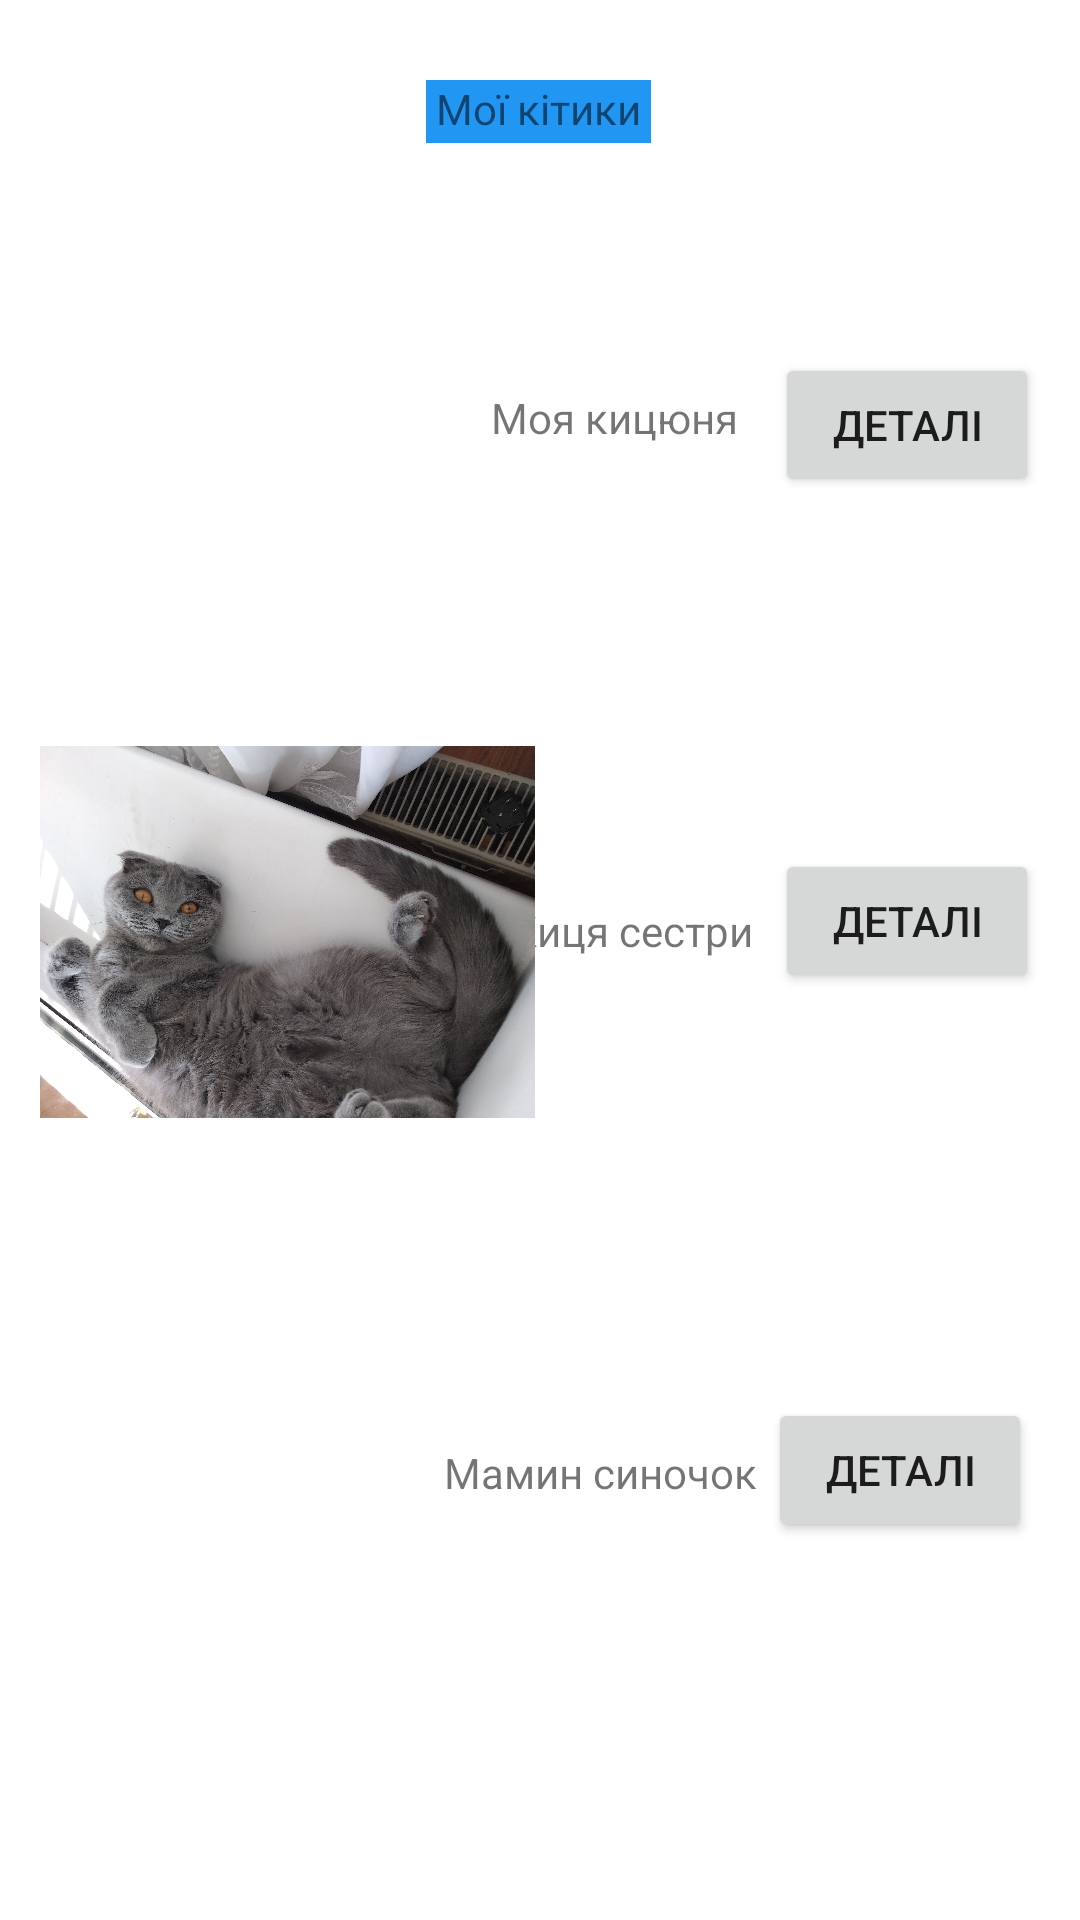

Write the Android layout XML for this screen, with the resource values it uses.
<!-- AndroidManifest.xml: application theme Theme.Kotiki -->
<!-- res/layout/activity_main.xml -->
<?xml version="1.0" encoding="utf-8"?>
<androidx.constraintlayout.widget.ConstraintLayout xmlns:android="http://schemas.android.com/apk/res/android"
    xmlns:app="http://schemas.android.com/apk/res-auto"
    xmlns:tools="http://schemas.android.com/tools"
    android:layout_width="match_parent"
    android:layout_height="match_parent"
    tools:context=".MainActivity">

    <Button
        android:id="@+id/button"
        android:layout_width="wrap_content"
        android:layout_height="wrap_content"
        android:layout_marginStart="16dp"
        android:onClick="onClickGoOne"
        android:text="Деталі"
        app:layout_constraintBottom_toBottomOf="parent"
        app:layout_constraintEnd_toEndOf="parent"
        app:layout_constraintHorizontal_bias="0.946"
        app:layout_constraintStart_toStartOf="parent"
        app:layout_constraintTop_toTopOf="parent"
        app:layout_constraintVertical_bias="0.199" />

    <Button
        android:id="@+id/button2"
        android:layout_width="wrap_content"
        android:layout_height="wrap_content"
        android:layout_marginStart="24dp"
        android:onClick="onClickGoTwo"
        android:text="Деталі"
        app:layout_constraintBottom_toBottomOf="parent"
        app:layout_constraintEnd_toEndOf="parent"
        app:layout_constraintHorizontal_bias="0.945"
        app:layout_constraintStart_toStartOf="parent"
        app:layout_constraintTop_toTopOf="parent"
        app:layout_constraintVertical_bias="0.478" />

    <Button
        android:id="@+id/button3"
        android:layout_width="wrap_content"
        android:layout_height="wrap_content"
        android:layout_marginStart="40dp"
        android:layout_marginEnd="16dp"
        android:onClick="onClickGoThree"
        android:text="Деталі"
        app:layout_constraintBottom_toBottomOf="parent"
        app:layout_constraintEnd_toEndOf="parent"
        app:layout_constraintHorizontal_bias="1.0"
        app:layout_constraintStart_toEndOf="@+id/imageView3"
        app:layout_constraintStart_toStartOf="parent"
        app:layout_constraintTop_toTopOf="parent"
        app:layout_constraintVertical_bias="0.787" />

    <TextView
        android:id="@+id/textView2"
        android:layout_width="wrap_content"
        android:layout_height="wrap_content"
        android:text="Моя кицюня"
        app:layout_constraintBottom_toBottomOf="parent"
        app:layout_constraintEnd_toEndOf="parent"
        app:layout_constraintHorizontal_bias="0.59"
        app:layout_constraintStart_toStartOf="parent"
        app:layout_constraintTop_toTopOf="parent"
        app:layout_constraintVertical_bias="0.209" />

    <TextView
        android:id="@+id/textView3"
        android:layout_width="75dp"
        android:layout_height="21dp"
        android:background="#2196F3"
        android:text=" Мої кітики"
        app:layout_constraintBottom_toBottomOf="parent"
        app:layout_constraintEnd_toEndOf="parent"
        app:layout_constraintHorizontal_bias="0.498"
        app:layout_constraintStart_toStartOf="parent"
        app:layout_constraintTop_toTopOf="parent"
        app:layout_constraintVertical_bias="0.043" />

    <TextView
        android:id="@+id/textView4"
        android:layout_width="wrap_content"
        android:layout_height="wrap_content"
        android:text="Киця сестри"
        app:layout_constraintBottom_toBottomOf="parent"
        app:layout_constraintEnd_toEndOf="parent"
        app:layout_constraintHorizontal_bias="0.609"
        app:layout_constraintStart_toStartOf="parent"
        app:layout_constraintTop_toTopOf="parent"
        app:layout_constraintVertical_bias="0.484" />

    <TextView
        android:id="@+id/textView5"
        android:layout_width="wrap_content"
        android:layout_height="wrap_content"
        android:text="Мамин синочок"
        app:layout_constraintBottom_toBottomOf="parent"
        app:layout_constraintEnd_toEndOf="parent"
        app:layout_constraintHorizontal_bias="0.579"
        app:layout_constraintStart_toStartOf="parent"
        app:layout_constraintTop_toTopOf="parent"
        app:layout_constraintVertical_bias="0.775" />

    <ImageView
        android:id="@+id/imageView3"
        android:layout_width="157dp"
        android:layout_height="113dp"
        app:layout_constraintBottom_toBottomOf="parent"
        app:layout_constraintEnd_toEndOf="parent"
        app:layout_constraintHorizontal_bias="0.062"
        app:layout_constraintStart_toStartOf="parent"
        app:layout_constraintTop_toTopOf="parent"
        app:layout_constraintVertical_bias="0.817"
        app:srcCompat="@drawable/img_20230321_094147_727" />

    <ImageView
        android:id="@+id/imageView4"
        android:layout_width="165dp"
        android:layout_height="130dp"
        app:layout_constraintBottom_toBottomOf="parent"
        app:layout_constraintEnd_toEndOf="parent"
        app:layout_constraintHorizontal_bias="0.069"
        app:layout_constraintStart_toStartOf="parent"
        app:layout_constraintTop_toTopOf="parent"
        app:layout_constraintVertical_bias="0.482"
        app:srcCompat="@drawable/img_20180710_181136" />

    <ImageView
        android:id="@+id/imageView"
        android:layout_width="156dp"
        android:layout_height="116dp"
        app:layout_constraintBottom_toBottomOf="parent"
        app:layout_constraintEnd_toEndOf="parent"
        app:layout_constraintHorizontal_bias="0.062"
        app:layout_constraintStart_toStartOf="parent"
        app:layout_constraintTop_toTopOf="parent"
        app:layout_constraintVertical_bias="0.164"
        app:srcCompat="@drawable/img_20210703_160530" />

</androidx.constraintlayout.widget.ConstraintLayout>
<!-- resources referenced by this layout -->
<resources>
  <!-- drawable img_20180710_181136: jpg bitmap (drawable, 815268 bytes) -->
  <style name="Theme.Kotiki" parent="Theme.MaterialComponents.DayNight.DarkActionBar">
          
          <item name="colorPrimary">@color/purple_500</item>
          <item name="colorPrimaryVariant">@color/purple_700</item>
          <item name="colorOnPrimary">@color/white</item>
          
          <item name="colorSecondary">@color/teal_200</item>
          <item name="colorSecondaryVariant">@color/teal_700</item>
          <item name="colorOnSecondary">@color/black</item>
          
          <item name="android:statusBarColor">?attr/colorPrimaryVariant</item>
          
      </style>
  <!-- not gathered from this repository: default colours our renderer supplied (Android Studio template values) -->
  <color name="purple_500">#FF6200EE</color>
  <color name="purple_700">#FF3700B3</color>
  <color name="teal_200">#FF03DAC5</color>
  <color name="teal_700">#FF018786</color>
  <color name="black">#FF000000</color>
  <color name="white">#FFFFFFFF</color>
</resources>
